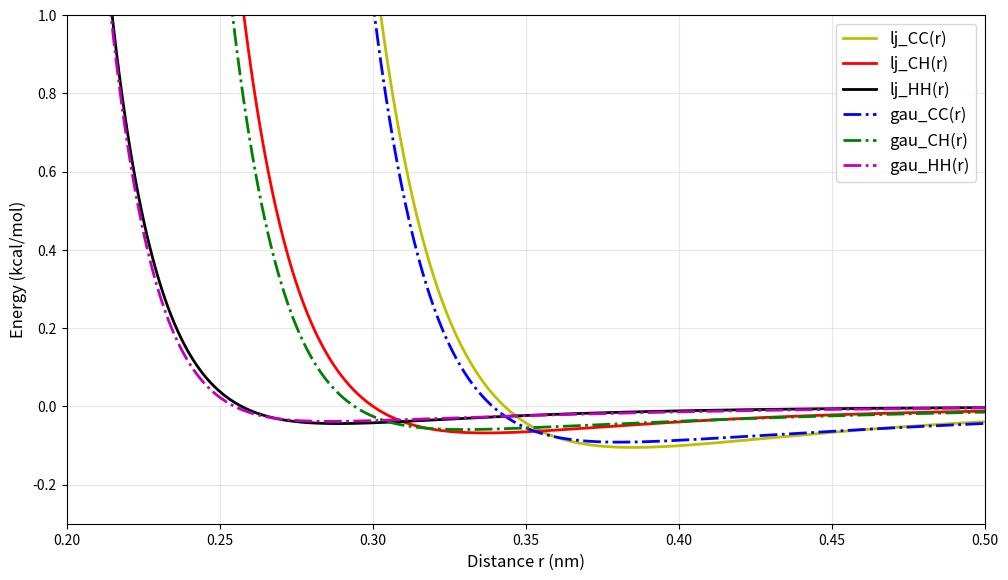

The script that saved this image:
#!/usr/bin/env python3

import numpy as np
import matplotlib.pyplot as plt

# Initial guess for the parameters
amplNbA = 35500.0
widthNbA = 60.0
amplNbB = -3.0
widthNbB = 5.3
fourth_weight = 13.0

# Constants related to smoothing
smoothing = 0.0
ta = 1.0 + 4.0 * smoothing
tb = np.sqrt(ta**3)

# Homonuclear parameters
sigmaC = 0.3851  # nm
sigmaH = 0.2886  # nm
epsilonC= 0.1050  # kcal/mol
epsilonH = 0.044  # kcal/mol

# Combined parameters for specific interactions
epsCC = np.sqrt(epsilonC) * np.sqrt(epsilonC)
sigmaCC = 0.5*(sigmaC+sigmaC)

epsCH = np.sqrt(epsilonC) * np.sqrt(epsilonH)
sigmaCH = 0.5*(sigmaC+sigmaH)

epsHH = np.sqrt(epsilonH) * np.sqrt(epsilonH)
sigmaHH = 0.5*(sigmaH+sigmaH)

def gau(r, amplNbA, widthNbA, amplNbB, widthNbB, fourth_weight, sigma, eps):
    """
    Compute vdW term
    """
    sigma_dep = sigma * (1 + fourth_weight*sigma*sigma*sigma)
    aa = amplNbA * eps
    ba = widthNbA / sigma_dep
    ab = amplNbB * eps
    bb = widthNbB / sigma_dep
    r_squared = r**2
    gA = (aa / tb) * np.exp(-ba * r_squared / ta)
    gB = (ab / tb) * np.exp(-bb * r_squared / ta)
    return (gA + gB)


def lj(r, sigma, eps):
    """
    Computes the energy according to the 6-12 potential function
    """
    return eps * ((sigma / r)**12 - 2.0 *(sigma / r)**6)


# Prepare data for curve_fit: stack all r values and corresponding LJ target values
n_points = 1000
r_all = np.linspace(0.1, 1.0, n_points)

# Compute function values
lj_CC_values = lj(r_all, sigmaCC, epsCC)
lj_CH_values = lj(r_all, sigmaCH, epsCH)
lj_HH_values = lj(r_all, sigmaHH, epsHH)
gau_CC_values = gau(r_all, amplNbA, widthNbA, amplNbB, widthNbB, fourth_weight, sigmaCC, epsCC)
gau_CH_values = gau(r_all, amplNbA, widthNbA, amplNbB, widthNbB, fourth_weight, sigmaCH, epsCH)
gau_HH_values = gau(r_all, amplNbA, widthNbA, amplNbB, widthNbB, fourth_weight, sigmaHH, epsHH)

# Create the plot
plt.figure(figsize=(10, 6))
plt.plot(r_all, lj_CC_values, 'y-', linewidth=2, label='lj_CC(r)')
plt.plot(r_all, lj_CH_values, 'r-', linewidth=2, label='lj_CH(r)')
plt.plot(r_all, lj_HH_values, 'k-', linewidth=2, label='lj_HH(r)')
plt.plot(r_all, gau_CC_values, 'b-.', linewidth=2, label='gau_CC(r)')
plt.plot(r_all, gau_CH_values, 'g-.', linewidth=2, label='gau_CH(r)')
plt.plot(r_all, gau_HH_values, 'm-.', linewidth=2, label='gau_HH(r)')
plt.xlabel('Distance r (nm)', fontsize=12)
plt.ylabel('Energy (kcal/mol)', fontsize=12)
plt.grid(True, alpha=0.3)
plt.legend(fontsize=12)
plt.tight_layout()
plt.ylim(-0.3, 1.0)
plt.xlim(0.2, 0.5)

plt.show()

print('\nDone')

